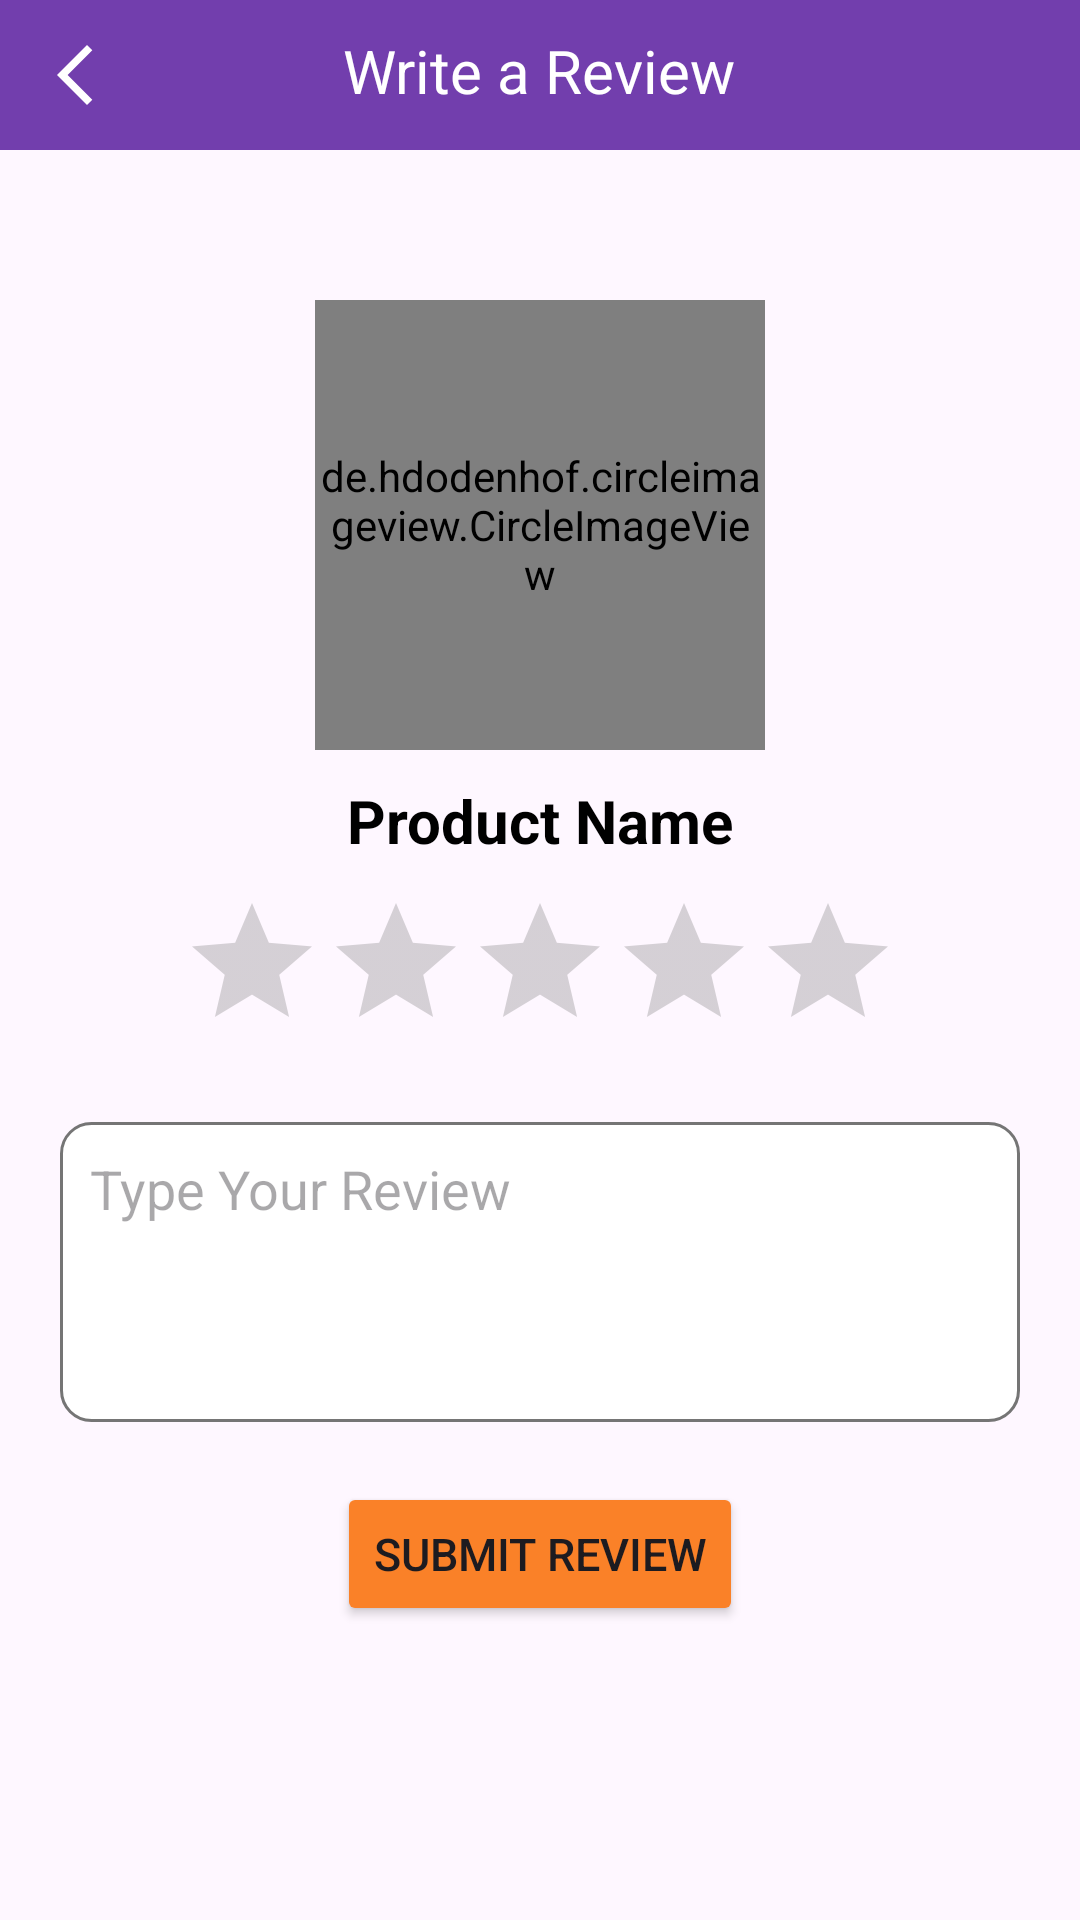

Reconstruct the res/layout file that produces this screen, plus the resources it refers to.
<!-- AndroidManifest.xml: application theme Theme.Gocery_Final -->
<!-- res/layout/activity_write_review.xml -->
<?xml version="1.0" encoding="utf-8"?>
<LinearLayout xmlns:android="http://schemas.android.com/apk/res/android"
    xmlns:app="http://schemas.android.com/apk/res-auto"
    xmlns:tools="http://schemas.android.com/tools"
    android:layout_width="match_parent"
    android:layout_height="match_parent"
    android:orientation="vertical"
    tools:context=".WriteReviewActivity">

<RelativeLayout
    android:layout_width="match_parent"
    android:layout_height="wrap_content"
    android:padding="10dp"
    android:background="@color/design_default_color_primary"
    android:backgroundTint="@color/purple"

    >
    
    
    <ImageButton
        android:id="@+id/backBtn"
        android:layout_width="30dp"
        android:layout_height="30dp"
        android:src="@drawable/baseline_arrow_back_ios_new_24"
        android:background="@null"
        app:tint="@color/white" />

    <TextView
        android:layout_width="wrap_content"
        android:layout_height="wrap_content"
        android:layout_centerHorizontal="true"
        android:text="Write a Review"
        android:textColor="@color/white"
        android:textSize="20sp"
        />
</RelativeLayout>
    

    <de.hdodenhof.circleimageview.CircleImageView
        android:id="@+id/product_image_details"
        android:layout_width="150dp"
        android:layout_height="150dp"
        android:layout_gravity="center_horizontal"
        android:layout_marginTop="50dp"
        />


    <TextView
        android:id="@+id/product_name_details"
        android:layout_width="match_parent"
        android:layout_height="wrap_content"
        android:layout_below="@+id/product_image_details"
        android:text="Product Name"
        android:textColor="@android:color/black"
        android:textStyle="bold"
        android:textSize="20sp"
        android:gravity="center"
        android:layout_marginTop="10dp"/>
    
    <RatingBar
        android:id="@+id/ratingBar"
        android:layout_width="wrap_content"
        android:layout_height="wrap_content"
        android:numStars="5"
        android:layout_gravity="center_horizontal"
        android:layout_marginTop="10dp"
        android:theme="@style/RatingBar"
        />
    <EditText
        android:id="@+id/reviewEt"
        android:layout_width="match_parent"
        android:layout_height="wrap_content"
        android:background="@drawable/edit_text_bg"
        android:hint="Type Your Review"
        android:gravity="top"
        android:minHeight="100dp"
        android:padding="10dp"
        android:layout_margin="20dp"
        />

    <Button
        android:id="@+id/submitComment"
        android:layout_width="wrap_content"
        android:layout_height="wrap_content"
        android:text="Submit Review"
        android:layout_gravity="center_horizontal"
        android:textSize="15sp"
        android:backgroundTint="@color/orange"
        android:src="@drawable/baseline_check_24"
        />





</LinearLayout>
<!-- resources referenced by this layout -->
<resources>
  <color name="orange">#FA8128</color>
  <color name="purple">#723ead</color>
  <color name="white">#FFFFFFFF</color>
  <!-- drawable baseline_arrow_back_ios_new_24 (drawable) -->
  <vector android:height="24dp" android:tint="#5FEE6C"
      android:viewportHeight="24" android:viewportWidth="24"
      android:width="24dp" xmlns:android="http://schemas.android.com/apk/res/android">
      <path android:fillColor="@android:color/white" android:pathData="M17.77,3.77l-1.77,-1.77l-10,10l10,10l1.77,-1.77l-8.23,-8.23z"/>
  </vector>
  <!-- drawable edit_text_bg (drawable) -->
  <?xml version="1.0" encoding="utf-8"?>
  <shape xmlns:android="http://schemas.android.com/apk/res/android">
  
      <corners android:radius="10dp"/>
      <solid android:color="@color/white"/>
      <stroke android:color="@color/gray" android:width="1dp"/>
  
  </shape>
  <style name="RatingBar" parent="Theme.AppCompat">
          <item name="colorControlNormal">@color/gray</item>
          <item name="colorControlActivated">@color/orange</item>
      </style>
  <style name="Theme.Gocery_Final" parent="Base.Theme.Gocery_Final" />
  <color name="gray">#757575</color>
  <style name="Base.Theme.Gocery_Final" parent="Theme.Material3.DayNight.NoActionBar">
          
          
          <item name="android:forceDarkAllowed">false</item>
      </style>
</resources>
